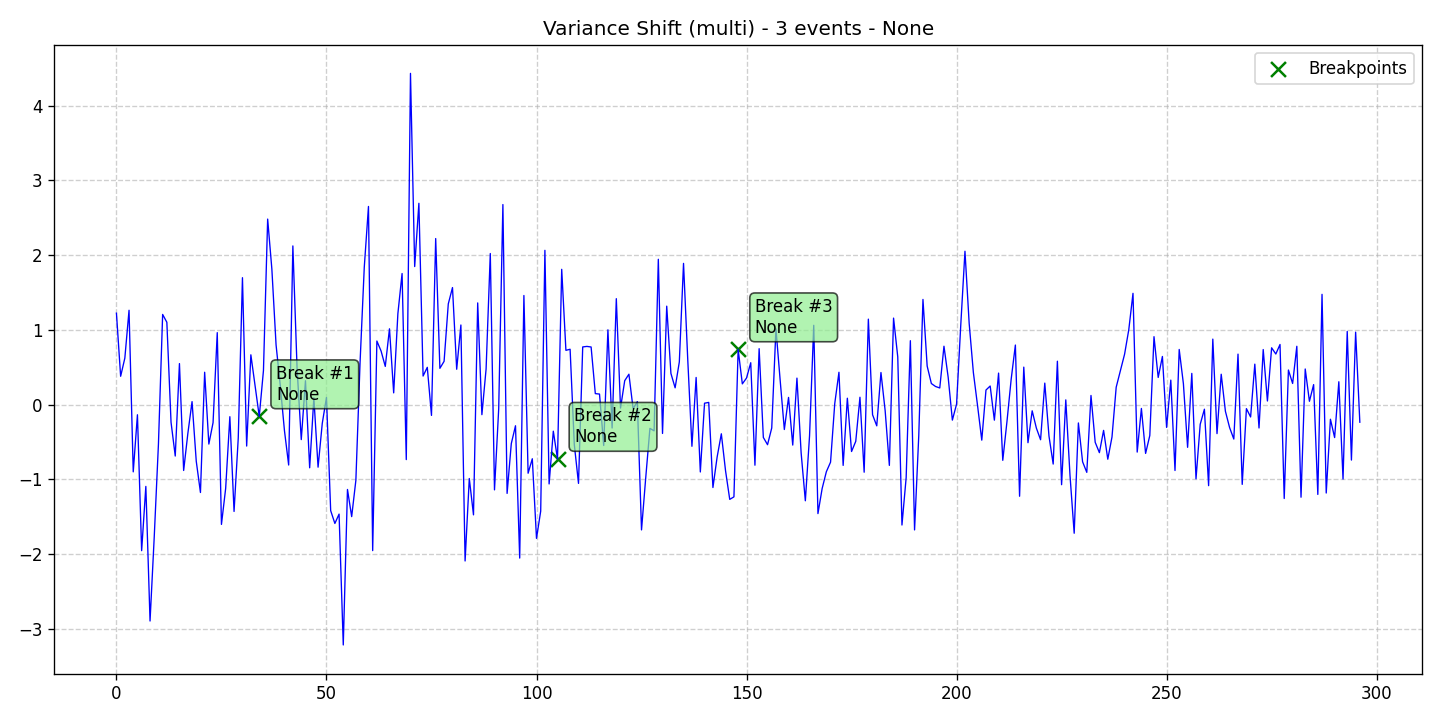

The data file committed next to this chart (first rows):
data, stationary, det_lin_up, det_lin_down, det_quad, det_cubic, det_exp, det_damped, stoc_trend, volatility, single_seas, multiple_seas, point_anom_single, point_anom_multi, collect_anom, context_anom, mean_shift, var_shift, trend_shift, date, is_break, is_anomaly, is_multi, location_beginning
1.224, 0, 0, 0, 0, 0, 0, 0, 0, 0, 0, 0, 0, 0, 0, 0, 0, 1, 0, 2020-01-01, 0, 0, 1, 0
0.3794, 0, 0, 0, 0, 0, 0, 0, 0, 0, 0, 0, 0, 0, 0, 0, 0, 1, 0, 2020-01-02, 0, 0, 1, 0
0.6222, 0, 0, 0, 0, 0, 0, 0, 0, 0, 0, 0, 0, 0, 0, 0, 0, 1, 0, 2020-01-03, 0, 0, 1, 0
1.263, 0, 0, 0, 0, 0, 0, 0, 0, 0, 0, 0, 0, 0, 0, 0, 0, 1, 0, 2020-01-04, 0, 0, 1, 0
-0.8999, 0, 0, 0, 0, 0, 0, 0, 0, 0, 0, 0, 0, 0, 0, 0, 0, 1, 0, 2020-01-05, 0, 0, 1, 0
-0.1357, 0, 0, 0, 0, 0, 0, 0, 0, 0, 0, 0, 0, 0, 0, 0, 0, 1, 0, 2020-01-06, 0, 0, 1, 0
-1.955, 0, 0, 0, 0, 0, 0, 0, 0, 0, 0, 0, 0, 0, 0, 0, 0, 1, 0, 2020-01-07, 0, 0, 1, 0
-1.095, 0, 0, 0, 0, 0, 0, 0, 0, 0, 0, 0, 0, 0, 0, 0, 0, 1, 0, 2020-01-08, 0, 0, 1, 0
-2.896, 0, 0, 0, 0, 0, 0, 0, 0, 0, 0, 0, 0, 0, 0, 0, 0, 1, 0, 2020-01-09, 0, 0, 1, 0
-1.768, 0, 0, 0, 0, 0, 0, 0, 0, 0, 0, 0, 0, 0, 0, 0, 0, 1, 0, 2020-01-10, 0, 0, 1, 0
-0.5274, 0, 0, 0, 0, 0, 0, 0, 0, 0, 0, 0, 0, 0, 0, 0, 0, 1, 0, 2020-01-11, 0, 0, 1, 0
1.207, 0, 0, 0, 0, 0, 0, 0, 0, 0, 0, 0, 0, 0, 0, 0, 0, 1, 0, 2020-01-12, 0, 0, 1, 0
1.103, 0, 0, 0, 0, 0, 0, 0, 0, 0, 0, 0, 0, 0, 0, 0, 0, 1, 0, 2020-01-13, 0, 0, 1, 0
-0.2375, 0, 0, 0, 0, 0, 0, 0, 0, 0, 0, 0, 0, 0, 0, 0, 0, 1, 0, 2020-01-14, 0, 0, 1, 0
-0.6881, 0, 0, 0, 0, 0, 0, 0, 0, 0, 0, 0, 0, 0, 0, 0, 0, 1, 0, 2020-01-15, 0, 0, 1, 0
0.5492, 0, 0, 0, 0, 0, 0, 0, 0, 0, 0, 0, 0, 0, 0, 0, 0, 1, 0, 2020-01-16, 0, 0, 1, 0
-0.8813, 0, 0, 0, 0, 0, 0, 0, 0, 0, 0, 0, 0, 0, 0, 0, 0, 1, 0, 2020-01-17, 0, 0, 1, 0
-0.3863, 0, 0, 0, 0, 0, 0, 0, 0, 0, 0, 0, 0, 0, 0, 0, 0, 1, 0, 2020-01-18, 0, 0, 1, 0
0.04028, 0, 0, 0, 0, 0, 0, 0, 0, 0, 0, 0, 0, 0, 0, 0, 0, 1, 0, 2020-01-19, 0, 0, 1, 0
-0.757, 0, 0, 0, 0, 0, 0, 0, 0, 0, 0, 0, 0, 0, 0, 0, 0, 1, 0, 2020-01-20, 0, 0, 1, 0
-1.176, 0, 0, 0, 0, 0, 0, 0, 0, 0, 0, 0, 0, 0, 0, 0, 0, 1, 0, 2020-01-21, 0, 0, 1, 0
0.4334, 0, 0, 0, 0, 0, 0, 0, 0, 0, 0, 0, 0, 0, 0, 0, 0, 1, 0, 2020-01-22, 0, 0, 1, 0
-0.5279, 0, 0, 0, 0, 0, 0, 0, 0, 0, 0, 0, 0, 0, 0, 0, 0, 1, 0, 2020-01-23, 0, 0, 1, 0
-0.2417, 0, 0, 0, 0, 0, 0, 0, 0, 0, 0, 0, 0, 0, 0, 0, 0, 1, 0, 2020-01-24, 0, 0, 1, 0
0.9633, 0, 0, 0, 0, 0, 0, 0, 0, 0, 0, 0, 0, 0, 0, 0, 0, 1, 0, 2020-01-25, 0, 0, 1, 0
-1.603, 0, 0, 0, 0, 0, 0, 0, 0, 0, 0, 0, 0, 0, 0, 0, 0, 1, 0, 2020-01-26, 0, 0, 1, 0
-1.122, 0, 0, 0, 0, 0, 0, 0, 0, 0, 0, 0, 0, 0, 0, 0, 0, 1, 0, 2020-01-27, 0, 0, 1, 0
-0.1616, 0, 0, 0, 0, 0, 0, 0, 0, 0, 0, 0, 0, 0, 0, 0, 0, 1, 0, 2020-01-28, 0, 0, 1, 0
-1.43, 0, 0, 0, 0, 0, 0, 0, 0, 0, 0, 0, 0, 0, 0, 0, 0, 1, 0, 2020-01-29, 0, 0, 1, 0
-0.4469, 0, 0, 0, 0, 0, 0, 0, 0, 0, 0, 0, 0, 0, 0, 0, 0, 1, 0, 2020-01-30, 0, 0, 1, 0
1.699, 0, 0, 0, 0, 0, 0, 0, 0, 0, 0, 0, 0, 0, 0, 0, 0, 1, 0, 2020-01-31, 0, 0, 1, 0
-0.5544, 0, 0, 0, 0, 0, 0, 0, 0, 0, 0, 0, 0, 0, 0, 0, 0, 1, 0, 2020-02-01, 0, 0, 1, 0
0.6667, 0, 0, 0, 0, 0, 0, 0, 0, 0, 0, 0, 0, 0, 0, 0, 0, 1, 0, 2020-02-02, 0, 0, 1, 0
0.257, 0, 0, 0, 0, 0, 0, 0, 0, 0, 0, 0, 0, 0, 0, 0, 0, 1, 0, 2020-02-03, 0, 0, 1, 0
-0.1574, 0, 0, 0, 0, 0, 0, 0, 0, 0, 0, 0, 0, 0, 0, 0, 0, 1, 0, 2020-02-04, 1, 0, 1, 0
0.4568, 0, 0, 0, 0, 0, 0, 0, 0, 0, 0, 0, 0, 0, 0, 0, 0, 1, 0, 2020-02-05, 0, 0, 1, 0
2.483, 0, 0, 0, 0, 0, 0, 0, 0, 0, 0, 0, 0, 0, 0, 0, 0, 1, 0, 2020-02-06, 0, 0, 1, 0
1.814, 0, 0, 0, 0, 0, 0, 0, 0, 0, 0, 0, 0, 0, 0, 0, 0, 1, 0, 2020-02-07, 0, 0, 1, 0
0.8, 0, 0, 0, 0, 0, 0, 0, 0, 0, 0, 0, 0, 0, 0, 0, 0, 1, 0, 2020-02-08, 0, 0, 1, 0
0.257, 0, 0, 0, 0, 0, 0, 0, 0, 0, 0, 0, 0, 0, 0, 0, 0, 1, 0, 2020-02-09, 0, 0, 1, 0
-0.3489, 0, 0, 0, 0, 0, 0, 0, 0, 0, 0, 0, 0, 0, 0, 0, 0, 1, 0, 2020-02-10, 0, 0, 1, 0
-0.8083, 0, 0, 0, 0, 0, 0, 0, 0, 0, 0, 0, 0, 0, 0, 0, 0, 1, 0, 2020-02-11, 0, 0, 1, 0
2.124, 0, 0, 0, 0, 0, 0, 0, 0, 0, 0, 0, 0, 0, 0, 0, 0, 1, 0, 2020-02-12, 0, 0, 1, 0
0.4868, 0, 0, 0, 0, 0, 0, 0, 0, 0, 0, 0, 0, 0, 0, 0, 0, 1, 0, 2020-02-13, 0, 0, 1, 0
-0.4681, 0, 0, 0, 0, 0, 0, 0, 0, 0, 0, 0, 0, 0, 0, 0, 0, 1, 0, 2020-02-14, 0, 0, 1, 0
0.3197, 0, 0, 0, 0, 0, 0, 0, 0, 0, 0, 0, 0, 0, 0, 0, 0, 1, 0, 2020-02-15, 0, 0, 1, 0
-0.8455, 0, 0, 0, 0, 0, 0, 0, 0, 0, 0, 0, 0, 0, 0, 0, 0, 1, 0, 2020-02-16, 0, 0, 1, 0
0.09193, 0, 0, 0, 0, 0, 0, 0, 0, 0, 0, 0, 0, 0, 0, 0, 0, 1, 0, 2020-02-17, 0, 0, 1, 0
-0.8372, 0, 0, 0, 0, 0, 0, 0, 0, 0, 0, 0, 0, 0, 0, 0, 0, 1, 0, 2020-02-18, 0, 0, 1, 0
-0.2511, 0, 0, 0, 0, 0, 0, 0, 0, 0, 0, 0, 0, 0, 0, 0, 0, 1, 0, 2020-02-19, 0, 0, 1, 0
0.09576, 0, 0, 0, 0, 0, 0, 0, 0, 0, 0, 0, 0, 0, 0, 0, 0, 1, 0, 2020-02-20, 0, 0, 1, 0
-1.419, 0, 0, 0, 0, 0, 0, 0, 0, 0, 0, 0, 0, 0, 0, 0, 0, 1, 0, 2020-02-21, 0, 0, 1, 0
-1.59, 0, 0, 0, 0, 0, 0, 0, 0, 0, 0, 0, 0, 0, 0, 0, 0, 1, 0, 2020-02-22, 0, 0, 1, 0
-1.465, 0, 0, 0, 0, 0, 0, 0, 0, 0, 0, 0, 0, 0, 0, 0, 0, 1, 0, 2020-02-23, 0, 0, 1, 0
-3.217, 0, 0, 0, 0, 0, 0, 0, 0, 0, 0, 0, 0, 0, 0, 0, 0, 1, 0, 2020-02-24, 0, 0, 1, 0
-1.135, 0, 0, 0, 0, 0, 0, 0, 0, 0, 0, 0, 0, 0, 0, 0, 0, 1, 0, 2020-02-25, 0, 0, 1, 0
-1.499, 0, 0, 0, 0, 0, 0, 0, 0, 0, 0, 0, 0, 0, 0, 0, 0, 1, 0, 2020-02-26, 0, 0, 1, 0
-1.012, 0, 0, 0, 0, 0, 0, 0, 0, 0, 0, 0, 0, 0, 0, 0, 0, 1, 0, 2020-02-27, 0, 0, 1, 0
0.5685, 0, 0, 0, 0, 0, 0, 0, 0, 0, 0, 0, 0, 0, 0, 0, 0, 1, 0, 2020-02-28, 0, 0, 1, 0
1.839, 0, 0, 0, 0, 0, 0, 0, 0, 0, 0, 0, 0, 0, 0, 0, 0, 1, 0, 2020-02-29, 0, 0, 1, 0
... 237 more rows
